5-way image classification set "processed" from GitHub (ZeiadIbrahim/Egyptian-Artifact-Classifier); label vocabulary: jewellery, pottery, reliefs, statuary, unclassified.

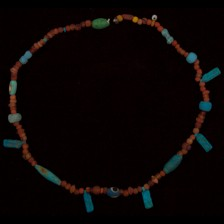
Label: jewellery

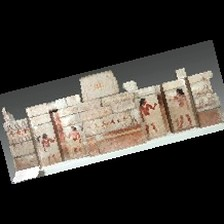
Label: reliefs

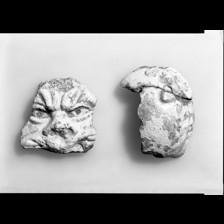
Label: unclassified

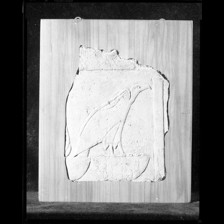
Label: statuary

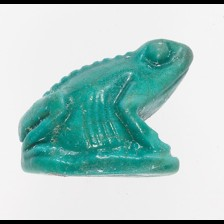
Label: jewellery

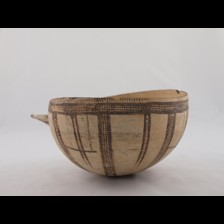
Label: pottery
